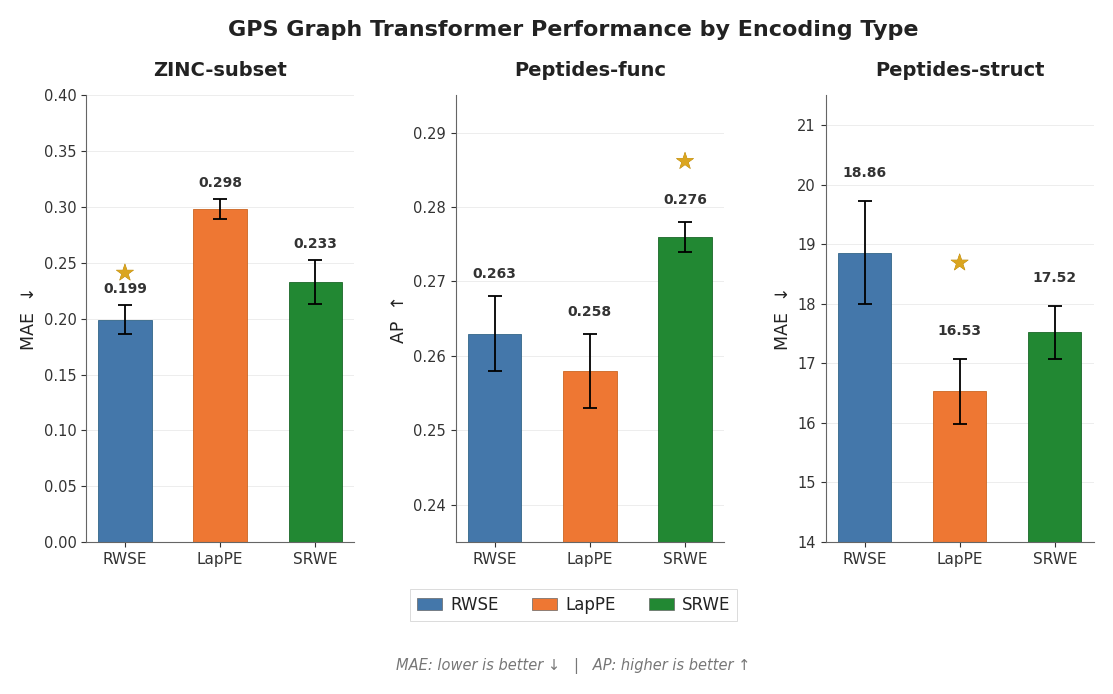

Source code (Python): (Note: this script raises an exception after producing the figure.)
#!/usr/bin/env python3
"""
Generate Figure 3: GPS Benchmark - RWSE vs LapPE vs SRWE Across Datasets
Grouped bar chart with separate subplots for NeurIPS publication.
Version 2: Improved layout, star positioning, and readability.
"""

import matplotlib
matplotlib.use('Agg')
import matplotlib.pyplot as plt
import matplotlib.ticker as mticker
import matplotlib.patheffects as pe
import numpy as np
import sys

# ---- Configuration ----
plt.rcParams.update({
    'font.family': 'sans-serif',
    'font.sans-serif': ['Helvetica', 'Arial', 'DejaVu Sans', 'Liberation Sans'],
    'font.size': 12,
    'axes.titlesize': 14,
    'axes.labelsize': 12,
    'xtick.labelsize': 11,
    'ytick.labelsize': 10.5,
    'legend.fontsize': 11,
    'figure.dpi': 300,
    'savefig.dpi': 300,
    'savefig.bbox': 'tight',
    'savefig.pad_inches': 0.2,
    'axes.linewidth': 0.8,
    'axes.grid': True,
    'grid.alpha': 0.25,
    'grid.linewidth': 0.5,
    'text.color': '#222222',
    'axes.labelcolor': '#222222',
    'xtick.color': '#333333',
    'ytick.color': '#333333',
})

# ---- Data ----
datasets = ['ZINC-subset', 'Peptides-func', 'Peptides-struct']
metric_types = ['MAE', 'AP', 'MAE']

values = {
    'ZINC-subset':     {'RWSE': 0.199, 'LapPE': 0.298, 'SRWE': 0.233},
    'Peptides-func':   {'RWSE': 0.263, 'LapPE': 0.258, 'SRWE': 0.276},
    'Peptides-struct': {'RWSE': 18.86, 'LapPE': 16.53, 'SRWE': 17.52},
}
stds = {
    'ZINC-subset':     {'RWSE': 0.013, 'LapPE': 0.009, 'SRWE': 0.020},
    'Peptides-func':   {'RWSE': 0.005, 'LapPE': 0.005, 'SRWE': 0.002},
    'Peptides-struct': {'RWSE': 0.87,  'LapPE': 0.54,  'SRWE': 0.45},
}

methods = ['RWSE', 'LapPE', 'SRWE']
colors = {'RWSE': '#4477AA', 'LapPE': '#EE7733', 'SRWE': '#228833'}

# ---- Figure: 2:1 aspect ratio ----
fig, axes = plt.subplots(1, 3, figsize=(13, 5.8),
                          gridspec_kw={'width_ratios': [1, 1, 1], 'wspace': 0.38})

n_methods = len(methods)

for idx, (dset, metric) in enumerate(zip(datasets, metric_types)):
    ax = axes[idx]

    vals = [values[dset][m] for m in methods]
    errs = [stds[dset][m] for m in methods]

    x = np.arange(n_methods)
    bars = ax.bar(x, vals, width=0.56, color=[colors[m] for m in methods],
                  edgecolor=['#336688', '#CC6622', '#1A6628'],
                  linewidth=0.6,
                  yerr=errs, capsize=5,
                  error_kw={'linewidth': 1.3, 'capthick': 1.3, 'color': '#444444', 'zorder': 5})

    # X-axis
    ax.set_xticks(x)
    ax.set_xticklabels(methods, fontweight='medium')

    # Title with dataset name
    ax.set_title(dset, fontsize=14, fontweight='bold', pad=14)

    # Y-axis label
    if metric == 'MAE':
        ax.set_ylabel('MAE  ↓', fontsize=12.5, fontweight='medium')
    else:
        ax.set_ylabel('AP  ↑', fontsize=12.5, fontweight='medium')

    # Y-axis limits
    if dset == 'ZINC-subset':
        ax.set_ylim(0, 0.40)
        ax.yaxis.set_major_locator(mticker.MultipleLocator(0.05))
    elif dset == 'Peptides-func':
        ax.set_ylim(0.235, 0.295)
        ax.yaxis.set_major_locator(mticker.MultipleLocator(0.01))
    elif dset == 'Peptides-struct':
        ax.set_ylim(14, 21.5)
        ax.yaxis.set_major_locator(mticker.MultipleLocator(1.0))

    # Value labels on top of bars (with std offset)
    for i, (bar, val, err) in enumerate(zip(bars, vals, errs)):
        if dset == 'Peptides-struct':
            label = f'{val:.2f}'
            y_pos = val + err + 0.35
        elif dset == 'ZINC-subset':
            label = f'{val:.3f}'
            y_pos = val + err + 0.008
        else:
            label = f'{val:.3f}'
            y_pos = val + err + 0.002

        ax.text(bar.get_x() + bar.get_width()/2, y_pos, label,
                ha='center', va='bottom', fontsize=10, fontweight='semibold',
                color='#333333')

    # Identify best bar
    if metric == 'MAE':
        best_idx = np.argmin(vals)
    else:
        best_idx = np.argmax(vals)

    # Add gold star above the best performing bar
    best_val = vals[best_idx]
    best_err = errs[best_idx]
    if dset == 'Peptides-struct':
        star_y = best_val + best_err + 1.6
    elif dset == 'ZINC-subset':
        star_y = best_val + best_err + 0.028
    else:
        star_y = best_val + best_err + 0.008

    ax.annotate('★', xy=(best_idx, star_y),
                ha='center', va='center', fontsize=16, color='#DAA520',
                path_effects=[pe.withStroke(linewidth=0.5, foreground='#B8860B')])

    # Grid and spines
    ax.set_axisbelow(True)
    ax.grid(axis='y', alpha=0.25, linewidth=0.5, color='#999999')
    ax.grid(axis='x', visible=False)
    ax.spines['top'].set_visible(False)
    ax.spines['right'].set_visible(False)
    ax.spines['left'].set_linewidth(0.8)
    ax.spines['left'].set_color('#666666')
    ax.spines['bottom'].set_linewidth(0.8)
    ax.spines['bottom'].set_color('#666666')

# Suptitle
fig.suptitle('GPS Graph Transformer Performance by Encoding Type',
             fontsize=16, fontweight='bold', y=1.01)

# Legend at bottom center
from matplotlib.patches import Patch
legend_elements = [Patch(facecolor=colors[m], edgecolor='#666666', linewidth=0.5, label=m) for m in methods]
leg = fig.legend(handles=legend_elements, loc='lower center', ncol=3,
                 frameon=True, fancybox=False, edgecolor='#cccccc',
                 bbox_to_anchor=(0.5, -0.04), fontsize=12,
                 handlelength=1.5, handletextpad=0.5, columnspacing=2.0)
leg.get_frame().set_linewidth(0.6)

# Direction annotation
fig.text(0.5, -0.09, 'MAE: lower is better ↓   |   AP: higher is better ↑',
         ha='center', va='top', fontsize=10.5, style='italic', color='#777777')

plt.savefig(sys.argv[1], format='png', facecolor='white', edgecolor='none')
print(f"Saved to {sys.argv[1]}")
